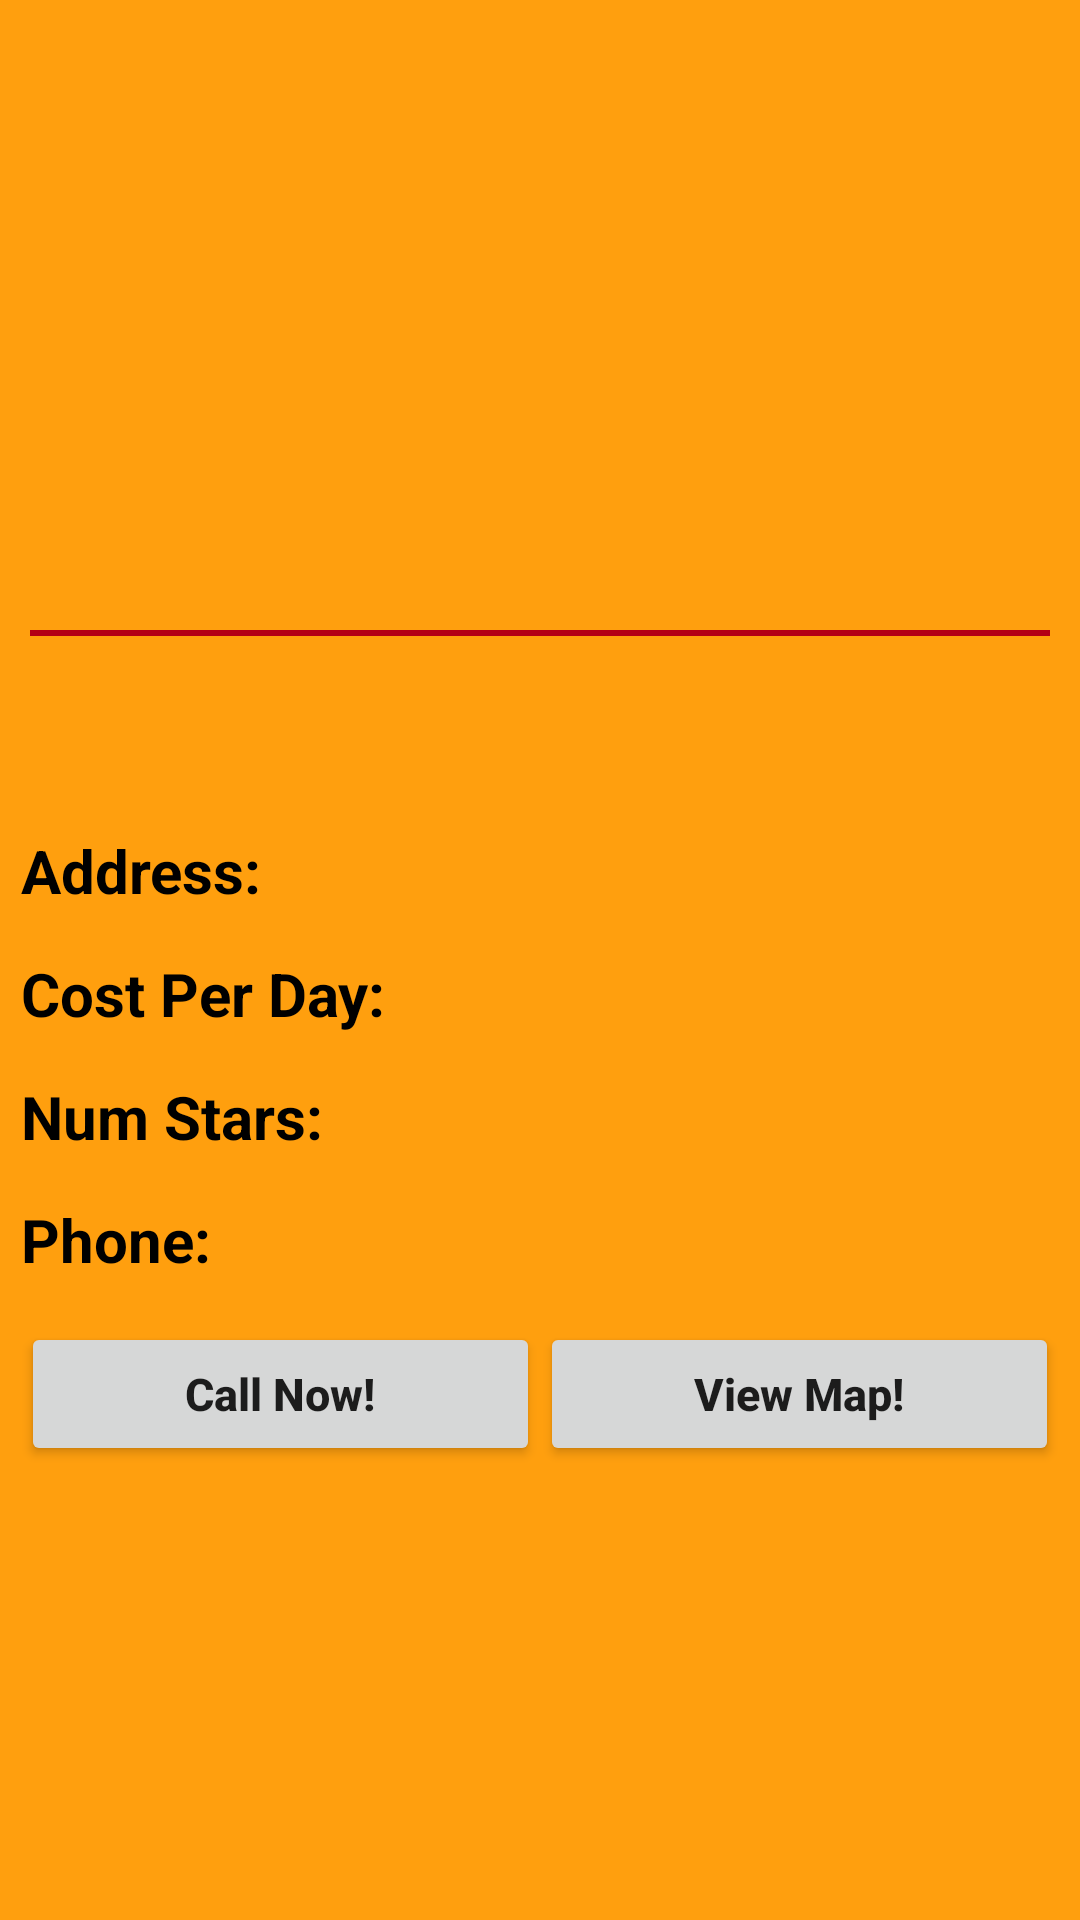

This screen was rendered from an Android layout file. Write that file and the resources it references.
<!-- AndroidManifest.xml: application theme AppTheme -->
<!-- res/layout/hotel_activity_item.xml -->
<?xml version="1.0" encoding="utf-8"?>
<ScrollView xmlns:android="http://schemas.android.com/apk/res/android"
    xmlns:tools="http://schemas.android.com/tools"
    android:layout_width="match_parent"
    android:layout_height="match_parent"
    android:background="@color/hotelColor"
    android:orientation="vertical"
    tools:context="com.hsm.tourguideapp.HotelItemActivity">

    <LinearLayout
        android:layout_width="match_parent"
        android:layout_height="wrap_content"
        android:orientation="vertical">

        <ImageView
            android:id="@+id/hospitalItemImageView"
            android:layout_width="match_parent"
            android:layout_height="200dp" />

        <View
            android:layout_width="match_parent"
            android:layout_height="@dimen/lineLength"
            android:layout_margin="@dimen/marginComponents"
            android:background="@color/hotelLineColor" />

        <TextView
            android:id="@+id/hospitalItemNameTextView"
            style="@style/textTitleStyle"
            android:layout_width="wrap_content"
            android:layout_height="wrap_content"
            android:layout_gravity="center"
            android:layout_margin="@dimen/marginItems"
            android:gravity="center" />

        <LinearLayout
            android:layout_width="match_parent"
            android:layout_height="wrap_content"
            android:orientation="vertical">

            <LinearLayout
                android:layout_width="match_parent"
                android:layout_height="wrap_content"
                android:orientation="horizontal">

                <TextView
                    style="@style/textSubtitleStyle"
                    android:layout_width="0dp"
                    android:layout_height="wrap_content"
                    android:layout_margin="@dimen/marginItems"
                    android:layout_weight="1"
                    android:text="@string/addressText" />

                <TextView
                    android:id="@+id/hospitalItemAddressTextView"
                    style="@style/textSubtitleItemValueStyle"
                    android:layout_width="0dp"
                    android:layout_height="wrap_content"
                    android:layout_margin="@dimen/marginItems"
                    android:layout_weight="1"
                    android:text="" />

            </LinearLayout>

            <LinearLayout
                android:layout_width="match_parent"
                android:layout_height="wrap_content"
                android:orientation="horizontal">

                <TextView
                    style="@style/textSubtitleStyle"
                    android:layout_width="0dp"
                    android:layout_height="wrap_content"
                    android:layout_margin="@dimen/marginItems"
                    android:layout_weight="1"
                    android:text="@string/costPerDayText" />

                <TextView
                    android:id="@+id/hospitalItemCostPerDayTextView"
                    style="@style/textSubtitleItemValueStyle"
                    android:layout_width="0dp"
                    android:layout_height="wrap_content"
                    android:layout_margin="@dimen/marginItems"
                    android:layout_weight="1" />
                />
            </LinearLayout>

            <LinearLayout
                android:layout_width="match_parent"
                android:layout_height="wrap_content"
                android:orientation="horizontal">

                <TextView
                    style="@style/textSubtitleStyle"
                    android:layout_width="0dp"
                    android:layout_height="wrap_content"
                    android:layout_margin="@dimen/marginItems"
                    android:layout_weight="1"
                    android:text="@string/numStarsText" />

                <TextView
                    android:id="@+id/hotelItemNumStarsTextView"
                    style="@style/textSubtitleItemValueStyle"
                    android:layout_width="0dp"
                    android:layout_height="wrap_content"
                    android:layout_margin="@dimen/marginItems"
                    android:layout_weight="1" />
            </LinearLayout>

            <LinearLayout
                android:layout_width="match_parent"
                android:layout_height="wrap_content"
                android:orientation="horizontal">

                <TextView
                    style="@style/textSubtitleStyle"
                    android:layout_width="0dp"
                    android:layout_height="wrap_content"
                    android:layout_margin="@dimen/marginItems"
                    android:layout_weight="1"
                    android:text="@string/phoneText" />
                />

                <TextView
                    android:id="@+id/hospitalItemPhoneTextView"
                    style="@style/textSubtitleItemValueStyle"
                    android:layout_width="0dp"
                    android:layout_height="wrap_content"
                    android:layout_margin="@dimen/marginItems"
                    android:layout_weight="1" />
                />

            </LinearLayout>
        </LinearLayout>


        <LinearLayout
            android:layout_width="match_parent"
            android:layout_height="wrap_content"
            android:layout_margin="@dimen/marginItems"
            android:orientation="horizontal">

            <Button
                android:id="@+id/hospitalItemCallPhoneButton"
                style="@style/buttonStyle"
                android:layout_width="0dp"
                android:layout_height="wrap_content"
                android:layout_weight="1"
                android:text="@string/callNowText" />

            <Button
                android:id="@+id/hospitalItemViewMapButton"
                style="@style/buttonStyle"
                android:layout_width="0dp"
                android:layout_height="wrap_content"
                android:layout_weight="1"
                android:text="@string/viewMapText" />
        </LinearLayout>
    </LinearLayout>
</ScrollView>
<!-- resources referenced by this layout -->
<resources>
  <color name="hotelColor">#ff9f0e</color>
  <color name="hotelLineColor">#b40015</color>
  <dimen name="lineLength">2dp</dimen>
  <dimen name="marginComponents">10dp</dimen>
  <dimen name="marginItems">7dp</dimen>
  <string name="addressText">Address:</string>
  <string name="callNowText">Call Now!</string>
  <string name="costPerDayText">Cost Per Day:</string>
  <string name="numStarsText">Num Stars:</string>
  <string name="phoneText">Phone:</string>
  <string name="viewMapText">View Map!</string>
  <style name="buttonStyle">
          <item name="android:textAllCaps">false</item>
          <item name="android:textStyle">bold</item>
          <item name="android:textSize">15sp</item>
      </style>
  <style name="textSubtitleItemValueStyle">
          <item name="android:textColor">#000000</item>
          <item name="android:textSize">20sp</item>
      </style>
  <style name="textSubtitleStyle">
          <item name="android:textColor">#000000</item>
          <item name="android:textStyle">bold</item>
          <item name="android:textSize">20sp</item>
      </style>
  <style name="textTitleStyle">
          <item name="android:textColor">#000000</item>
          <item name="android:textStyle">bold</item>
          <item name="android:textSize">25sp</item>
      </style>
  <style name="AppTheme" parent="Theme.AppCompat.Light.DarkActionBar">
          
          <item name="colorPrimary">@color/colorPrimary</item>
          <item name="colorPrimaryDark">@color/colorPrimaryDark</item>
          <item name="colorAccent">@color/colorAccent</item>
      </style>
  <color name="colorPrimary">#3F51B5</color>
  <color name="colorPrimaryDark">#303F9F</color>
  <color name="colorAccent">#FF4081</color>
</resources>
